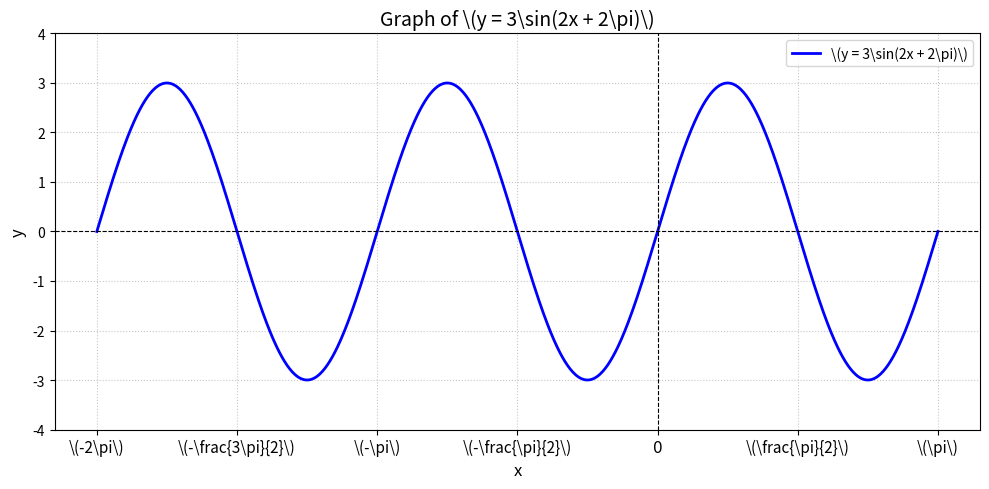

Source code (Python):
import matplotlib.pyplot as plt
import numpy as np

# Define the function y = 3*sin(2x + 2pi)
def f(x):
    return 3 * np.sin(2 * x + 2 * np.pi)

# Generate x-values covering 3 full periods (from -2pi to pi)
x = np.linspace(-2 * np.pi, np.pi, 1000)
y = f(x)

# Create the figure plot
plt.figure(figsize=(10, 5))
plt.plot(x, y, label=r'\(y = 3\sin(2x + 2\pi)\)', color='blue', linewidth=2)

# Add reference axis lines at x=0 and y=0
plt.axhline(0, color='black', linewidth=0.8, linestyle='--')
plt.axvline(0, color='black', linewidth=0.8, linestyle='--')

# Set labels and title
plt.title(r'Graph of \(y = 3\sin(2x + 2\pi)\)', fontsize=14)
plt.xlabel('x', fontsize=12)
plt.ylabel('y', fontsize=12)

# Format x-axis ticks in steps of pi/2
tick_positions = np.arange(-2 * np.pi, np.pi + np.pi / 2, np.pi / 2)
tick_labels = [
    r'\(-2\pi\)',
    r'\(-\frac{3\pi}{2}\)',
    r'\(-\pi\)',
    r'\(-\frac{\pi}{2}\)',
    r'$0$',
    r'\(\frac{\pi}{2}\)',
    r'\(\pi\)',
]

plt.xticks(tick_positions, tick_labels, fontsize=11)
plt.ylim(-4, 4)
plt.grid(True, linestyle=':', alpha=0.7)
plt.legend(loc='upper right')

plt.tight_layout()
plt.show()
